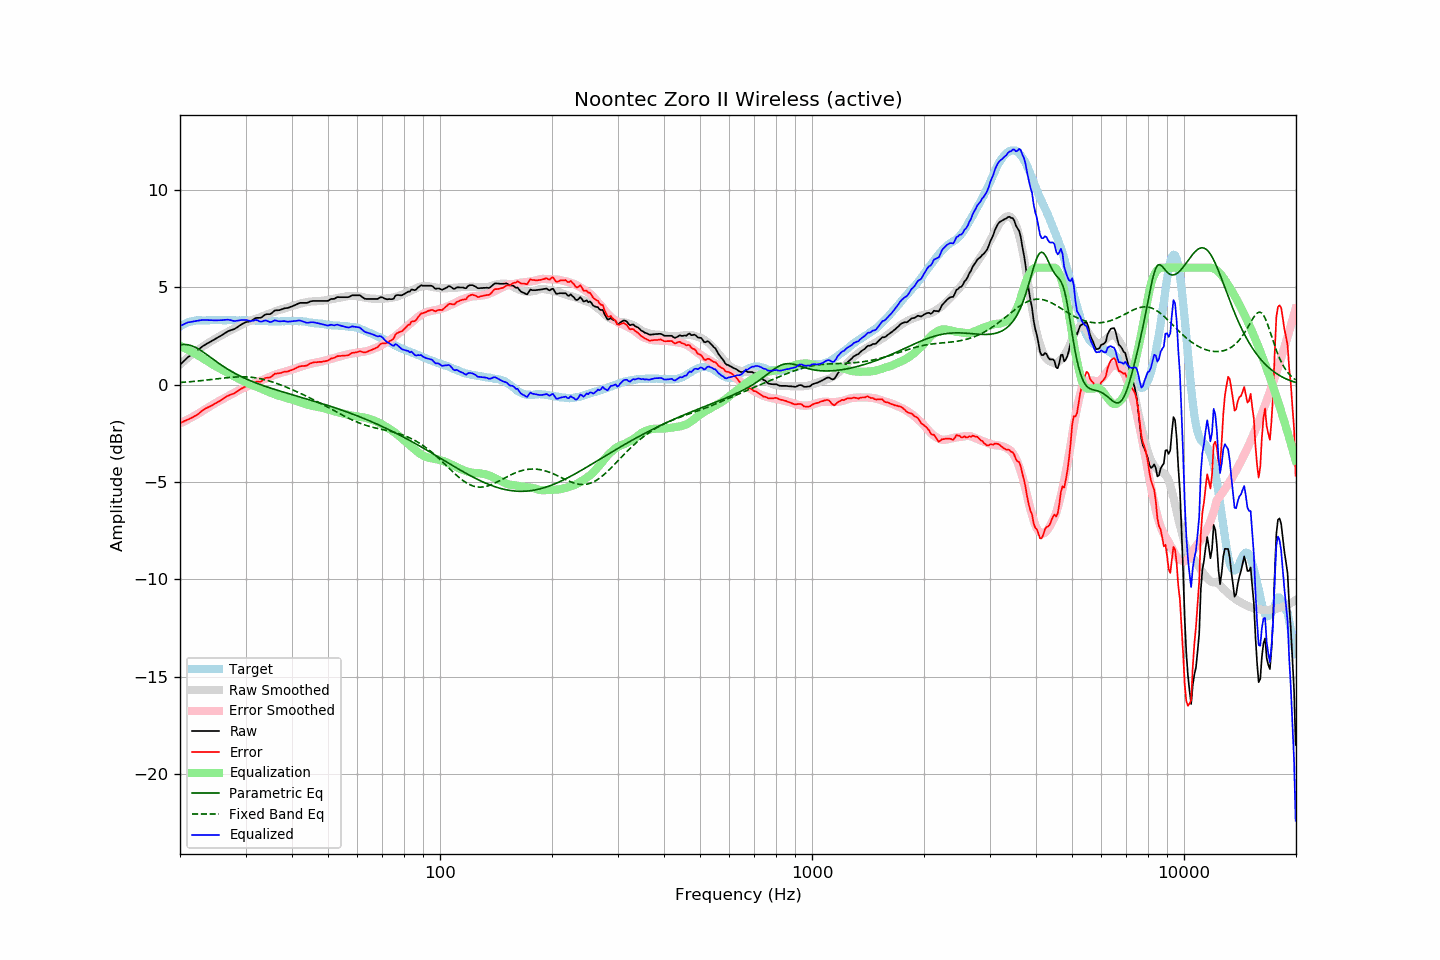

The file beside this chart, header and first rows:
frequency, raw, error, smoothed, error_smoothed, equalization, parametric_eq, fixed_band_eq, equalized_raw, equalized_smoothed, target
20.00, 1.01, -1.97, 1.02, -1.99, 1.99, 2.04, 0.11, 3.00, 3.01, 2.98
20.20, 1.09, -1.94, 1.10, -1.95, 1.95, 2.05, 0.11, 3.04, 3.05, 3.03
20.40, 1.17, -1.91, 1.18, -1.91, 1.91, 2.06, 0.12, 3.08, 3.08, 3.08
20.61, 1.25, -1.86, 1.25, -1.87, 1.87, 2.06, 0.12, 3.12, 3.12, 3.11
20.81, 1.33, -1.83, 1.32, -1.83, 1.83, 2.05, 0.13, 3.16, 3.15, 3.16
21.02, 1.41, -1.79, 1.39, -1.78, 1.78, 2.04, 0.14, 3.20, 3.17, 3.20
21.23, 1.46, -1.76, 1.46, -1.74, 1.74, 2.02, 0.14, 3.20, 3.20, 3.22
21.44, 1.52, -1.72, 1.53, -1.70, 1.70, 2.00, 0.15, 3.22, 3.22, 3.24
21.66, 1.58, -1.68, 1.59, -1.65, 1.65, 1.97, 0.16, 3.23, 3.24, 3.26
21.87, 1.64, -1.63, 1.66, -1.61, 1.61, 1.93, 0.17, 3.25, 3.26, 3.27
22.09, 1.70, -1.59, 1.72, -1.56, 1.56, 1.89, 0.17, 3.26, 3.28, 3.29
22.31, 1.76, -1.53, 1.78, -1.51, 1.51, 1.85, 0.18, 3.28, 3.29, 3.30
22.54, 1.83, -1.47, 1.84, -1.46, 1.46, 1.80, 0.19, 3.29, 3.30, 3.30
22.76, 1.89, -1.40, 1.89, -1.41, 1.41, 1.75, 0.20, 3.30, 3.30, 3.30
22.99, 1.96, -1.33, 1.95, -1.35, 1.35, 1.69, 0.21, 3.32, 3.30, 3.29
23.22, 2.01, -1.27, 2.00, -1.30, 1.30, 1.64, 0.22, 3.32, 3.30, 3.29
23.45, 2.06, -1.22, 2.05, -1.25, 1.25, 1.58, 0.23, 3.31, 3.30, 3.29
23.69, 2.11, -1.18, 2.11, -1.20, 1.20, 1.52, 0.24, 3.31, 3.30, 3.30
23.92, 2.15, -1.14, 2.16, -1.15, 1.15, 1.46, 0.25, 3.30, 3.31, 3.30
24.16, 2.20, -1.10, 2.21, -1.10, 1.10, 1.40, 0.26, 3.30, 3.30, 3.31
24.40, 2.25, -1.06, 2.26, -1.05, 1.05, 1.34, 0.26, 3.30, 3.30, 3.32
24.65, 2.29, -1.01, 2.30, -1.00, 1.00, 1.28, 0.27, 3.29, 3.30, 3.31
24.89, 2.34, -0.96, 2.35, -0.95, 0.95, 1.22, 0.28, 3.30, 3.31, 3.31
25.14, 2.39, -0.91, 2.40, -0.90, 0.90, 1.16, 0.29, 3.30, 3.31, 3.31
25.39, 2.44, -0.87, 2.45, -0.86, 0.86, 1.10, 0.30, 3.30, 3.31, 3.31
25.65, 2.48, -0.83, 2.49, -0.82, 0.82, 1.04, 0.31, 3.30, 3.31, 3.31
25.91, 2.53, -0.77, 2.54, -0.77, 0.77, 0.98, 0.32, 3.30, 3.31, 3.30
26.16, 2.58, -0.72, 2.58, -0.73, 0.73, 0.93, 0.33, 3.31, 3.31, 3.30
26.43, 2.64, -0.66, 2.63, -0.68, 0.68, 0.88, 0.34, 3.32, 3.31, 3.30
26.69, 2.69, -0.61, 2.67, -0.63, 0.63, 0.82, 0.35, 3.33, 3.31, 3.30
26.96, 2.74, -0.57, 2.72, -0.59, 0.59, 0.77, 0.36, 3.33, 3.30, 3.31
27.23, 2.77, -0.54, 2.76, -0.54, 0.54, 0.72, 0.37, 3.31, 3.30, 3.31
27.50, 2.80, -0.51, 2.81, -0.49, 0.49, 0.67, 0.37, 3.30, 3.30, 3.31
27.77, 2.82, -0.47, 2.85, -0.45, 0.45, 0.63, 0.38, 3.27, 3.30, 3.30
28.05, 2.85, -0.44, 2.90, -0.40, 0.40, 0.58, 0.39, 3.26, 3.30, 3.30
28.33, 2.91, -0.37, 2.94, -0.36, 0.36, 0.54, 0.39, 3.27, 3.30, 3.29
28.62, 2.96, -0.32, 2.98, -0.32, 0.32, 0.49, 0.39, 3.28, 3.30, 3.29
28.90, 3.02, -0.27, 3.02, -0.28, 0.28, 0.45, 0.40, 3.30, 3.30, 3.30
29.19, 3.07, -0.21, 3.06, -0.24, 0.24, 0.41, 0.40, 3.31, 3.29, 3.28
29.48, 3.12, -0.18, 3.10, -0.19, 0.19, 0.37, 0.40, 3.32, 3.29, 3.30
29.78, 3.16, -0.13, 3.14, -0.15, 0.15, 0.33, 0.40, 3.32, 3.29, 3.29
30.08, 3.20, -0.10, 3.18, -0.11, 0.11, 0.30, 0.39, 3.32, 3.29, 3.30
30.38, 3.22, -0.07, 3.21, -0.08, 0.08, 0.26, 0.39, 3.30, 3.29, 3.29
30.68, 3.23, -0.06, 3.25, -0.04, 0.04, 0.22, 0.38, 3.27, 3.29, 3.29
30.99, 3.25, -0.03, 3.28, -0.00, 0.00, 0.19, 0.38, 3.26, 3.29, 3.29
31.30, 3.30, 0.02, 3.32, 0.03, -0.03, 0.16, 0.37, 3.27, 3.29, 3.29
31.61, 3.35, 0.07, 3.35, 0.06, -0.06, 0.12, 0.36, 3.29, 3.29, 3.29
31.93, 3.41, 0.13, 3.38, 0.09, -0.09, 0.09, 0.35, 3.32, 3.28, 3.28
32.24, 3.42, 0.15, 3.40, 0.12, -0.12, 0.06, 0.33, 3.30, 3.28, 3.27
32.57, 3.42, 0.14, 3.43, 0.15, -0.15, 0.03, 0.32, 3.27, 3.28, 3.28
32.89, 3.42, 0.14, 3.46, 0.19, -0.19, -0.00, 0.30, 3.23, 3.27, 3.28
33.22, 3.46, 0.20, 3.50, 0.23, -0.23, -0.03, 0.28, 3.24, 3.27, 3.27
33.55, 3.53, 0.27, 3.53, 0.26, -0.26, -0.06, 0.26, 3.27, 3.26, 3.27
33.89, 3.59, 0.34, 3.56, 0.30, -0.30, -0.09, 0.24, 3.29, 3.26, 3.26
34.23, 3.61, 0.35, 3.60, 0.34, -0.34, -0.12, 0.22, 3.28, 3.26, 3.26
34.57, 3.61, 0.36, 3.63, 0.37, -0.37, -0.14, 0.20, 3.24, 3.26, 3.25
34.92, 3.61, 0.36, 3.66, 0.41, -0.41, -0.17, 0.17, 3.21, 3.25, 3.25
35.27, 3.66, 0.41, 3.69, 0.44, -0.44, -0.20, 0.15, 3.22, 3.25, 3.25
35.62, 3.73, 0.49, 3.72, 0.47, -0.47, -0.23, 0.12, 3.26, 3.25, 3.25
35.97, 3.80, 0.56, 3.75, 0.50, -0.50, -0.25, 0.09, 3.30, 3.25, 3.24
... 635 more rows
